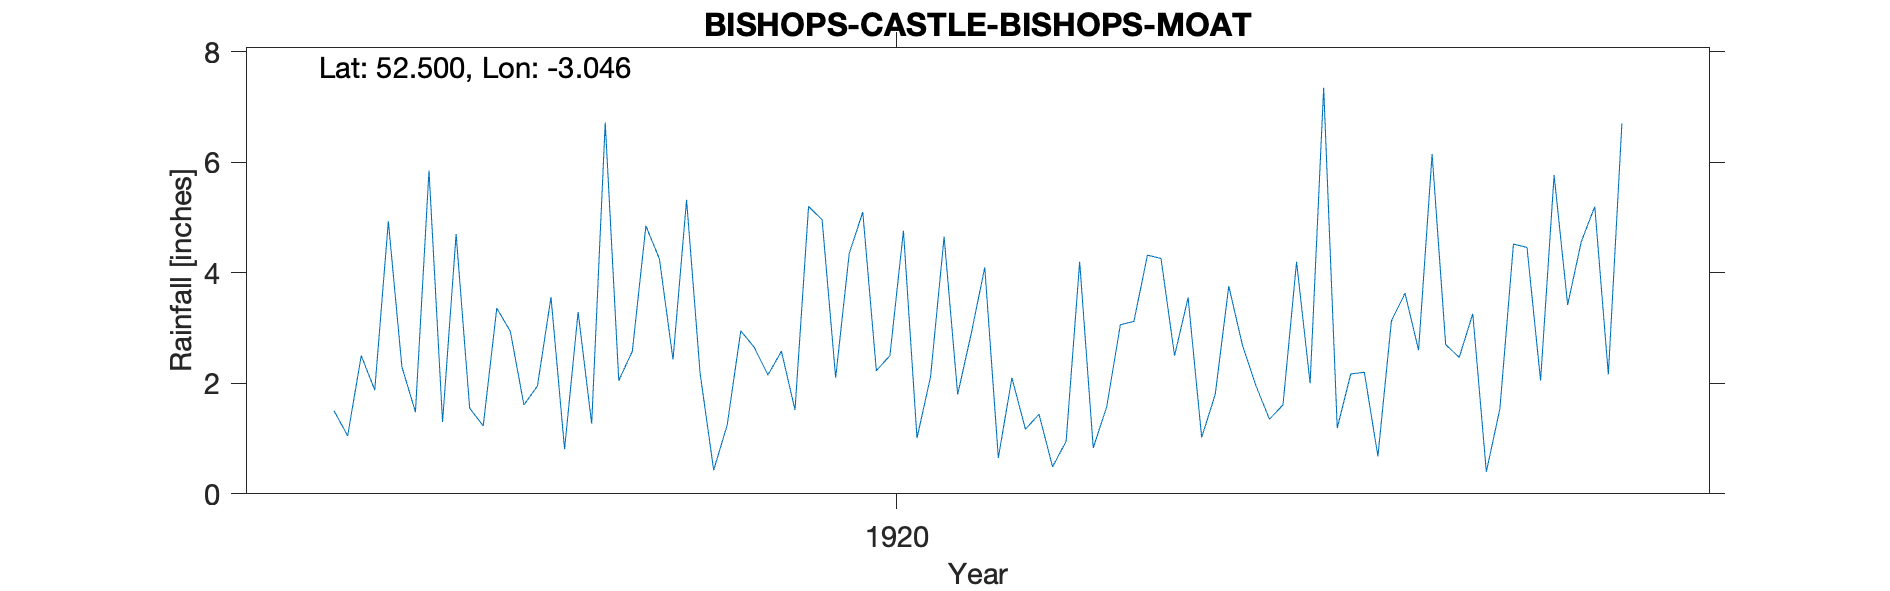

The data file committed next to this chart (first rows):
BISHOPS-CASTLE-BISHOPS-MOAT, , , , , , , , , , , , , , , , , , , , , 
Grid ref, SO291896, Long, -3.046, Lat, 52.5, Elevation, 1130, ft., , , , , , , , , , , , , 
Station no, RR8038, , , , , , , , , , , , , , , , , , , , 
, 1910, 1911, 1912, 1913, 1914, 1915, 1916, 1917, 1918, 1919, 1920, 1921, 1922, 1923, 1924, 1925, 1926, 1927, 1928, 1929, 1930
January, , , , , , , , 1.5, 3.36, 4.25, 4.96, 4.1, 4.32, 2, 3.26, , , , , , 
February, , , , , , , , 1.05, 2.94, 2.43, 2.1, 0.65, 4.26, 7.35, 0.4, , , , , , 
March, , , , , , , , 2.5, 1.61, 5.32, 4.35, 2.1, 2.5, 1.19, 1.54, , , , , , 
April, , , , , , , , 1.88, 1.95, 2.18, 5.1, 1.17, 3.55, 2.17, 4.52, , , , , , 
May, , , , , , , , 4.93, 3.56, 0.43, 2.23, 1.44, 1.02, 2.2, 4.46, , , , , , 
June, , , , , , , , 2.3, 0.81, 1.25, 2.5, 0.49, 1.8, 0.68, 2.05, , , , , , 
July, , , , , , , , 1.48, 3.29, 2.95, 4.76, 0.95, 3.76, 3.13, 5.77, , , , , , 
August, , , , , , , , 5.85, 1.27, 2.65, 1.01, 4.2, 2.7, 3.63, 3.42, , , , , , 
September, , , , , , , , 1.3, 6.72, 2.15, 2.12, 0.83, 1.96, 2.6, 4.56, , , , , , 
October, , , , , , , , 4.7, 2.05, 2.58, 4.65, 1.58, 1.35, 6.15, 5.2, , , , , , 
November, , , , , , , , 1.55, 2.58, 1.52, 1.8, 3.06, 1.61, 2.7, 2.16, , , , , , 
December, , , , , , , , 1.23, 4.85, 5.2, 2.9, 3.12, 4.2, 2.47, 6.7, , , , , , 
Total, , , , , , , , 30.27, 34.99, 32.91, 38.48, 23.69, 33.03, 36.27, 44.04, , , , , , 
NGR is Bishops Moat. Altitudes match., , , , , , , , , , , , , , , , , , , , , 
